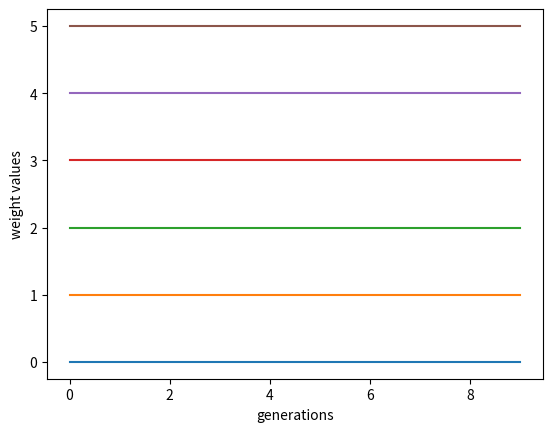

Write Python code to recreate this figure.
import numpy as np
import matplotlib.pyplot as plt

player_weights = [] # one element is all the weights of a player in 1 generation
weights_labels = ["bias", "can_enter", "can_finish", "can_tower", "safe_zone", "can_kill", "progress_score"]
wincounts_list = [] # one element is the list of wincounts of all players in 1 generation

def add_player_weights(player):
    player_weights.append(player.ann.get_weights()[0][0])

def add_generation_wincounts(wincounts):
    wincounts_list.append(wincounts)

def show_plot():
    arr = np.array(player_weights)
    arr = arr.T
    # assert len(arr) == len(weights_labels)
    for i in range(0, len(arr)):
        y = arr[i]
        x = np.arange(0, len(y))
        # plt.plot(x, y, label=weights_labels[i])
        plt.plot(x, y)
    plt.xlabel("generations")
    plt.ylabel("weight values")
    # plt.legend()
    plt.show()
    plt.clf()
    
    arr = np.array(wincounts_list)
    arr = arr.T
    for i in range(0, len(arr)):
        y = arr[i]
        x = np.arange(0, len(y))
        plt.plot(x, y)
    plt.xlabel("generations")
    plt.ylabel("win counts from top player to bottom")
    plt.show()


if __name__ == "__main__":
    for i in range(0, 10):
        player_weights.append([0,1,2,3,4,5])
    show_plot()
